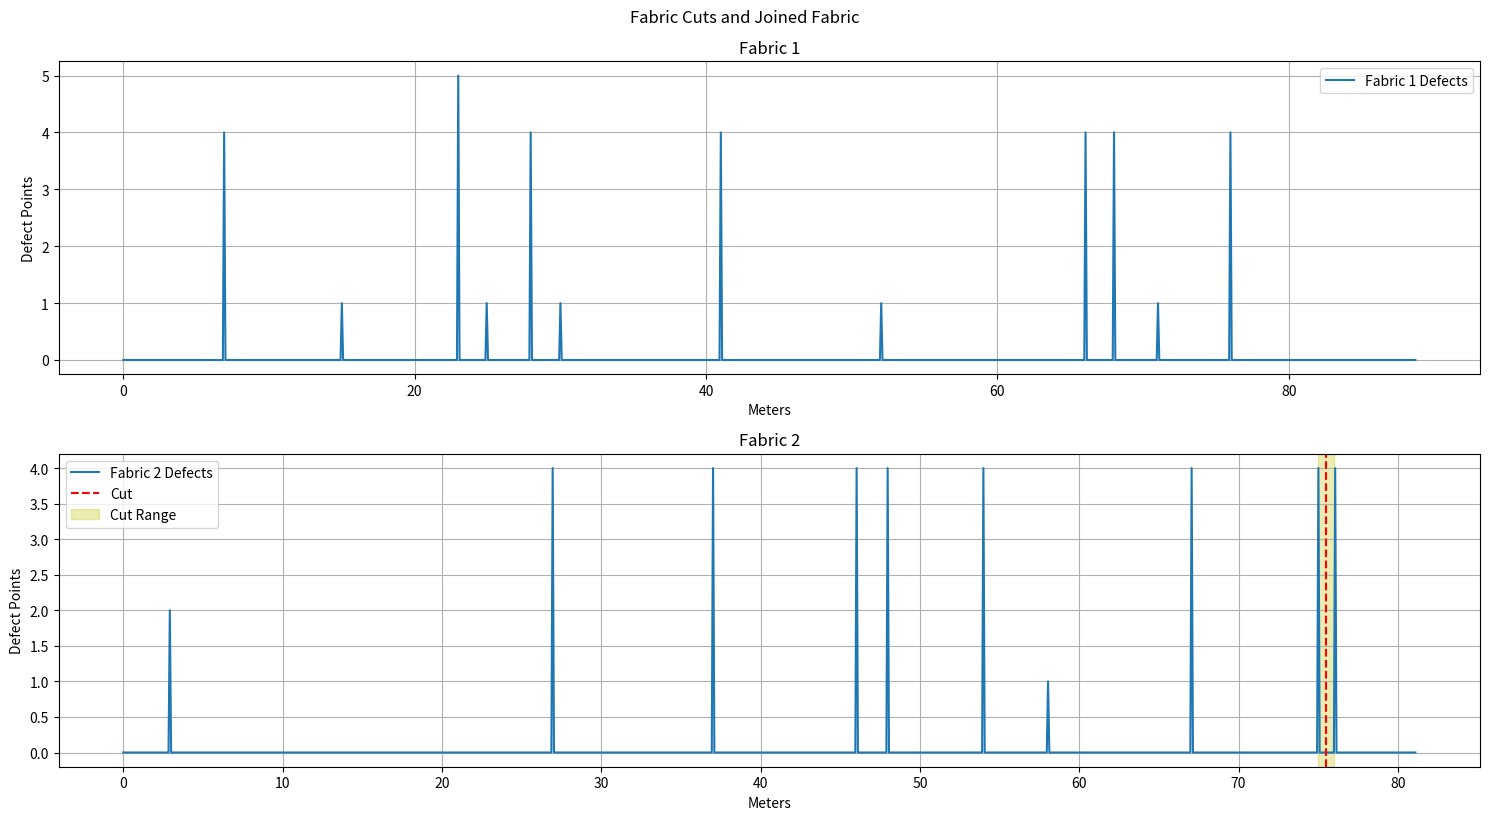

Write Python code to recreate this figure.
import matplotlib.pyplot as plt
import numpy as np

# Defect data for fabric rolls
fabric_a_defects = [
    (7, 7, 4), (15, 15, 1), (23, 23, 5), (25, 25, 1), (28, 28, 4),
    (30, 30, 1), (41, 41, 4), (41, 41, 4), (52, 52, 1), (66, 66, 4),
    (68, 68, 4), (71, 71, 1), (76, 76, 4)
]
fabric_b_defects = [
    (3, 3, 2), (27, 27, 4), (37, 37, 4), (46, 46, 4), (48, 48, 4),
    (54, 54, 4), (58, 58, 1), (67, 67, 4), (75, 75, 4), (76, 76, 4)
]

# Fabric dimensions
fabric_a_length = 88.7
fabric_b_length = 81.1
fabric_width = 1.5
cut_penalty = 4

# Function to calculate total points and points per 100 sqm
def calculate_points_and_ratio(defects, length, width):
    total_points = sum(defect[2] for defect in defects)
    points_per_100_sqm = (total_points * 100) / (length * width)
    return total_points, points_per_100_sqm

# Function to visualize the cut sections and joining
def visualize_cuts_and_join(lengths, defects, cut_positions, title, cut_ranges):
    plt.figure(figsize=(15, 8))
    
    for i, (length, defect_list, cuts, cut_range) in enumerate(zip(lengths, defects, cut_positions, cut_ranges)):
        x = np.linspace(0, length, 1000)
        y = np.zeros_like(x)
        for defect in defect_list:
            start = int((defect[0] / length) * 1000)
            end = int((defect[1] / length) * 1000)
            y[start:end+1] = defect[2]
        
        plt.subplot(len(lengths), 1, i + 1)
        plt.plot(x, y, label=f'Fabric {i + 1} Defects')
        for pos in cuts:
            plt.axvline(x=pos, color='r', linestyle='--', label='Cut')
        
        for start, end in cut_range:
            plt.axvspan(start, end, color='y', alpha=0.3, label='Cut Range')

        plt.title(f'Fabric {i + 1}')
        plt.xlabel('Meters')
        plt.ylabel('Defect Points')
        plt.legend()
        plt.grid()

    plt.tight_layout()
    plt.suptitle(title, y=1.02)
    plt.show()

# Function to maximize remaining length while keeping points per 100 sqm <= 23
def maximize_remaining_length_with_cut_penalty(defects, length, width, target_points_per_100_sqm, cut_penalty):
    total_points = sum(defect[2] for defect in defects)
    remaining_length = length
    remaining_defects = defects[:]
    
    points_per_100_sqm = (total_points * 100) / (remaining_length * width)
    cut_ranges = []

    # Function to find high-density sections
    def find_high_density_sections(defects):
        sections = []
        start = defects[0][0]
        end = defects[0][1]
        total_points = defects[0][2]

        for i in range(1, len(defects)):
            if defects[i][0] <= end + 1:  # Continuous or overlapping defects
                end = max(end, defects[i][1])
                total_points += defects[i][2]
            else:
                if end - start >= 1:  # Section length should be greater than 1 meter
                    sections.append((start, end, total_points))
                start = defects[i][0]
                end = defects[i][1]
                total_points = defects[i][2]

        if end - start >= 1:  # Add the last section
            sections.append((start, end, total_points))
        
        return sections

    while points_per_100_sqm > target_points_per_100_sqm and remaining_defects:
        # Sort defects by start point
        remaining_defects.sort()

        # Find high-density sections
        high_density_sections = find_high_density_sections(remaining_defects)

        # Sort sections by density (defect points / length) and pick the section with maximum density
        high_density_sections.sort(key=lambda x: x[2] / (x[1] - x[0] + 1), reverse=True)
        
        # Remove the section with the highest density
        # start, end, _ = high_density_sections.pop(0)
        if high_density_sections:
            start, end, _ = high_density_sections.pop(0)
        else:
             break
        cut_ranges.append((start, end))
        
        # Remove all defects in the cut range
        remaining_defects = [d for d in remaining_defects if d[1] < start or d[0] > end]
        
        total_points -= sum(d[2] for d in remaining_defects if start <= d[0] <= end or start <= d[1] <= end)
        total_points += cut_penalty  # Add cut penalty
        remaining_length -= (end - start + 1)
        points_per_100_sqm = (total_points * 100) / (remaining_length * width)

    cut_positions = [(start + end) / 2 for start, end in cut_ranges]
    
    return cut_positions, points_per_100_sqm, remaining_length, cut_ranges

# Initial points calculation
points_a, points_per_100_sqm_a = calculate_points_and_ratio(fabric_a_defects, fabric_a_length, fabric_width)
points_b, points_per_100_sqm_b = calculate_points_and_ratio(fabric_b_defects, fabric_b_length, fabric_width)

print(f"Fabric A: Total Points = {points_a}, Points per 100 sqm = {points_per_100_sqm_a}")
print(f"Fabric B: Total Points = {points_b}, Points per 100 sqm = {points_per_100_sqm_b}")

cut_positions_a, points_per_100_sqm_a, remaining_length_a, cut_ranges_a = maximize_remaining_length_with_cut_penalty(fabric_a_defects, fabric_a_length, fabric_width, 23, cut_penalty)
print(f"Fabric A after cuts: Points per 100 sqm = {points_per_100_sqm_a}, Remaining Length = {remaining_length_a}")
print("Fabric A cut ranges:", cut_ranges_a)

cut_positions_b, points_per_100_sqm_b, remaining_length_b, cut_ranges_b = maximize_remaining_length_with_cut_penalty(fabric_b_defects, fabric_b_length, fabric_width, 23, cut_penalty)
print(f"Fabric B after cuts: Points per 100 sqm = {points_per_100_sqm_b}, Remaining Length = {remaining_length_b}")
print("Fabric B cut ranges:", cut_ranges_b)

# If fabric A or B is still above the threshold, combine them
combined_length = 0
combined_points_per_100_sqm = 0

if points_per_100_sqm_a > 23 and points_per_100_sqm_b > 23:
    # Try to bring down Fabric A and B points by combining
    combined_length = remaining_length_a + remaining_length_b
    combined_points = sum(defect[2] for defect in fabric_a_defects if defect not in cut_ranges_a) + sum(defect[2] for defect in fabric_b_defects if defect not in cut_ranges_b) + cut_penalty  # Add penalty for combining
    combined_points_per_100_sqm = (combined_points * 100) / (combined_length * fabric_width)
    print(f"Combined Fabric (A+B): Length = {combined_length}, Points per 100 sqm = {combined_points_per_100_sqm}")
    if combined_length >= 80 and combined_points_per_100_sqm <= 23:
        print("Combined fabric meets the requirements.")
else:
    combined_length = remaining_length_a if points_per_100_sqm_a <= 23 else remaining_length_b
    combined_points_per_100_sqm = points_per_100_sqm_a if points_per_100_sqm_a <= 23 else points_per_100_sqm_b

# Ensure the combined length is at least 80 meters and points per 100 sqm is below 23
if combined_length < 80:
    if points_per_100_sqm_a <= 23:
        combined_length += remaining_length_b
        combined_points_per_100_sqm = (points_a + points_b + cut_penalty) * 100 / (combined_length * fabric_width)
    elif points_per_100_sqm_b <= 23:
        combined_length += remaining_length_a
        combined_points_per_100_sqm = (points_a + points_b + cut_penalty) * 100 / (combined_length * fabric_width)

print(f"Final Combined Fabric: Length = {combined_length}, Points per 100 sqm = {combined_points_per_100_sqm}")

# Visualization of cuts and joined fabric
visualize_cuts_and_join(
    [fabric_a_length, fabric_b_length],
    [fabric_a_defects, fabric_b_defects],
    [cut_positions_a, cut_positions_b],
    "Fabric Cuts and Joined Fabric",
    [cut_ranges_a, cut_ranges_b]
)
